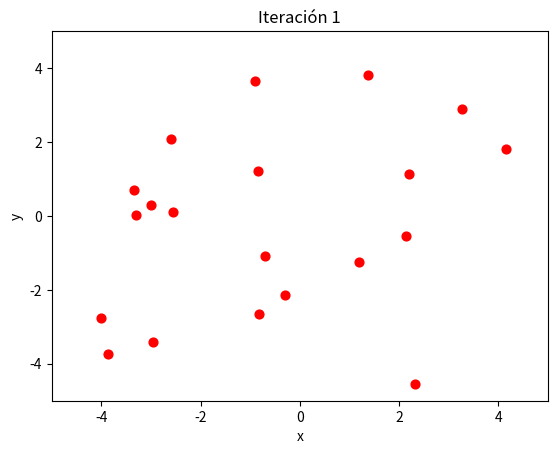

Write the Python code that produced this figure.
# -*- coding: utf-8 -*-
"""
Created on Mon Sep 22 20:13:59 2025

@author: jhrgu
"""

import pandas as pd
import numpy as np
import random
import sympy as sp
import matplotlib.pyplot as plt
from matplotlib.animation import FuncAnimation

class PSO:
    
    def __init__(self, particulas):
        self.particulas = particulas
        self.Mejor_Fit = None
        self.Mejor_Pos_x = None
        self.Mejor_Pos_y = None
        self.mejor_x_enjanbre = None
        self.mejor_y_enjambre = None
        self.mejor_f_enjambre = None
        self.vel_x = None
        self.vel_y = None
        self.fit_guardado = float('inf')

    def Particulas(self, x0, xn, y0, yn):
        x1 = np.random.uniform(x0, xn, self.particulas)
        y1 = np.random.uniform(y0, yn, self.particulas)
        return x1, y1  # sin redondeo

    def Fitness(self, f, X, Y):
        x, y = sp.symbols('x y')
        fitness = sp.lambdify((x, y), f, 'numpy')
        return X, Y, fitness(X, Y)  # sin redondeo

    def mejores_part(self, x, y, fitness):
        if self.Mejor_Fit is None:
            self.Mejor_Pos_x = np.array([x.copy()])
            self.Mejor_Pos_y = np.array([y.copy()])
            self.Mejor_Fit = np.array([fitness.copy()])
        for i in range(self.particulas):
            if fitness[i] < self.Mejor_Fit[0][i]:
                self.Mejor_Pos_x[0][i] = x[i]
                self.Mejor_Pos_y[0][i] = y[i]
                self.Mejor_Fit[0][i] = fitness[i]
        return self.Mejor_Pos_x, self.Mejor_Pos_y, self.Mejor_Fit

    def mejores_enjambre(self):
        idx = np.argmin(self.Mejor_Fit[0])
        x_enjambre = self.Mejor_Pos_x[0][idx]
        y_enjambre = self.Mejor_Pos_y[0][idx]
        fit_enjambre = self.Mejor_Fit[0][idx]

        # Actualización directa sin condicional
        self.mejor_x_enjanbre = x_enjambre
        self.mejor_y_enjambre = y_enjambre
        self.mejor_f_enjambre = fit_enjambre
        self.fit_guardado = fit_enjambre

        return self.mejor_x_enjanbre, self.mejor_y_enjambre, self.fit_guardado

    def velocidad(self, x_mejor, x_actual, y_mejor, y_actual, x_mejor_enj, y_mejor_enj, K_iner, K_cogn, K_soc):
        if self.vel_x is None or self.vel_y is None:
            self.vel_x = np.zeros(self.particulas)
            self.vel_y = np.zeros(self.particulas)

        r1 = np.random.uniform(0, 1, self.particulas)
        r2 = np.random.uniform(0, 1, self.particulas)

        cognitive_x = K_cogn * r1 * (x_mejor - x_actual)
        social_x = K_soc * r2 * (x_mejor_enj - x_actual)
        self.vel_x = K_iner * self.vel_x + cognitive_x + social_x

        cognitive_y = K_cogn * r1 * (y_mejor - y_actual)
        social_y = K_soc * r2 * (y_mejor_enj - y_actual)
        self.vel_y = K_iner * self.vel_y + cognitive_y + social_y

        # Limitar velocidad
        vel_max = 1.0
        self.vel_x = np.clip(self.vel_x, -vel_max, vel_max)
        self.vel_y = np.clip(self.vel_y, -vel_max, vel_max)

        return self.vel_x, self.vel_y

# ---------------------------------------------------------------------------------------- #

def correr_PSO(f, x0, xn, y0, yn, N_particulas, K_iner, K_cogn, K_soc, Iteraciones):
    enjambre = PSO(N_particulas)
    x1, y1 = enjambre.Particulas(x0, xn, y0, yn)

    trayectoria_x = []
    trayectoria_y = []

    for i in range(Iteraciones):
        a, b, c = enjambre.Fitness(f, x1, y1)
        X, Y, F = enjambre.mejores_part(a, b, c)
        max_x, max_y, max_f = enjambre.mejores_enjambre()
        vel_x, vel_y = enjambre.velocidad(X[0], x1, Y[0], y1, max_x, max_y, K_iner, K_cogn, K_soc)

        x1 = np.clip(x1 + vel_x, x0, xn)
        y1 = np.clip(y1 + vel_y, y0, yn)

        trayectoria_x.append(x1.copy())
        trayectoria_y.append(y1.copy())

        print(f"Iteración {i+1}: Mejor X = {max_x:.3f}, Mejor Y = {max_y:.3f}, Fitness = {max_f:.3f}")

    visualizar_trayectorias(trayectoria_x, trayectoria_y, x0, xn, y0, yn)

# ---------------------------------------------------------------------------------------- #

def visualizar_trayectorias(trayectoria_x, trayectoria_y, x0, xn, y0, yn):
    fig, ax = plt.subplots()
    ax.set_xlim(x0, xn)
    ax.set_ylim(y0, yn)
    ax.set_title("Trayectorias de partículas PSO")
    ax.set_xlabel("x")
    ax.set_ylabel("y")
    puntos = ax.scatter([], [], c='red', s=40)

    def actualizar(frame):
        x = trayectoria_x[frame]
        y = trayectoria_y[frame]
        puntos.set_offsets(np.c_[x, y])
        ax.set_title(f"Iteración {frame+1}")
        return puntos,

    anim = FuncAnimation(fig, actualizar, frames=len(trayectoria_x), interval=100, blit=True)
    plt.show()

# ---------------------------------------------------------------------------------------- #

# Parámetros del problema
x, y = sp.symbols('x y')
f = sp.sin(x) * sp.cos(y) + 0.1 * x + 0.1 * y
x0, xn = -5, 5
y0, yn = -5, 5
N_particulas = 20
K_iner = 0.2
K_cogn = 0.35
K_soc = 0.45
Iteraciones = 100

# Ejecutar PSO
correr_PSO(f, x0, xn, y0, yn, N_particulas, K_iner, K_cogn, K_soc, Iteraciones)
